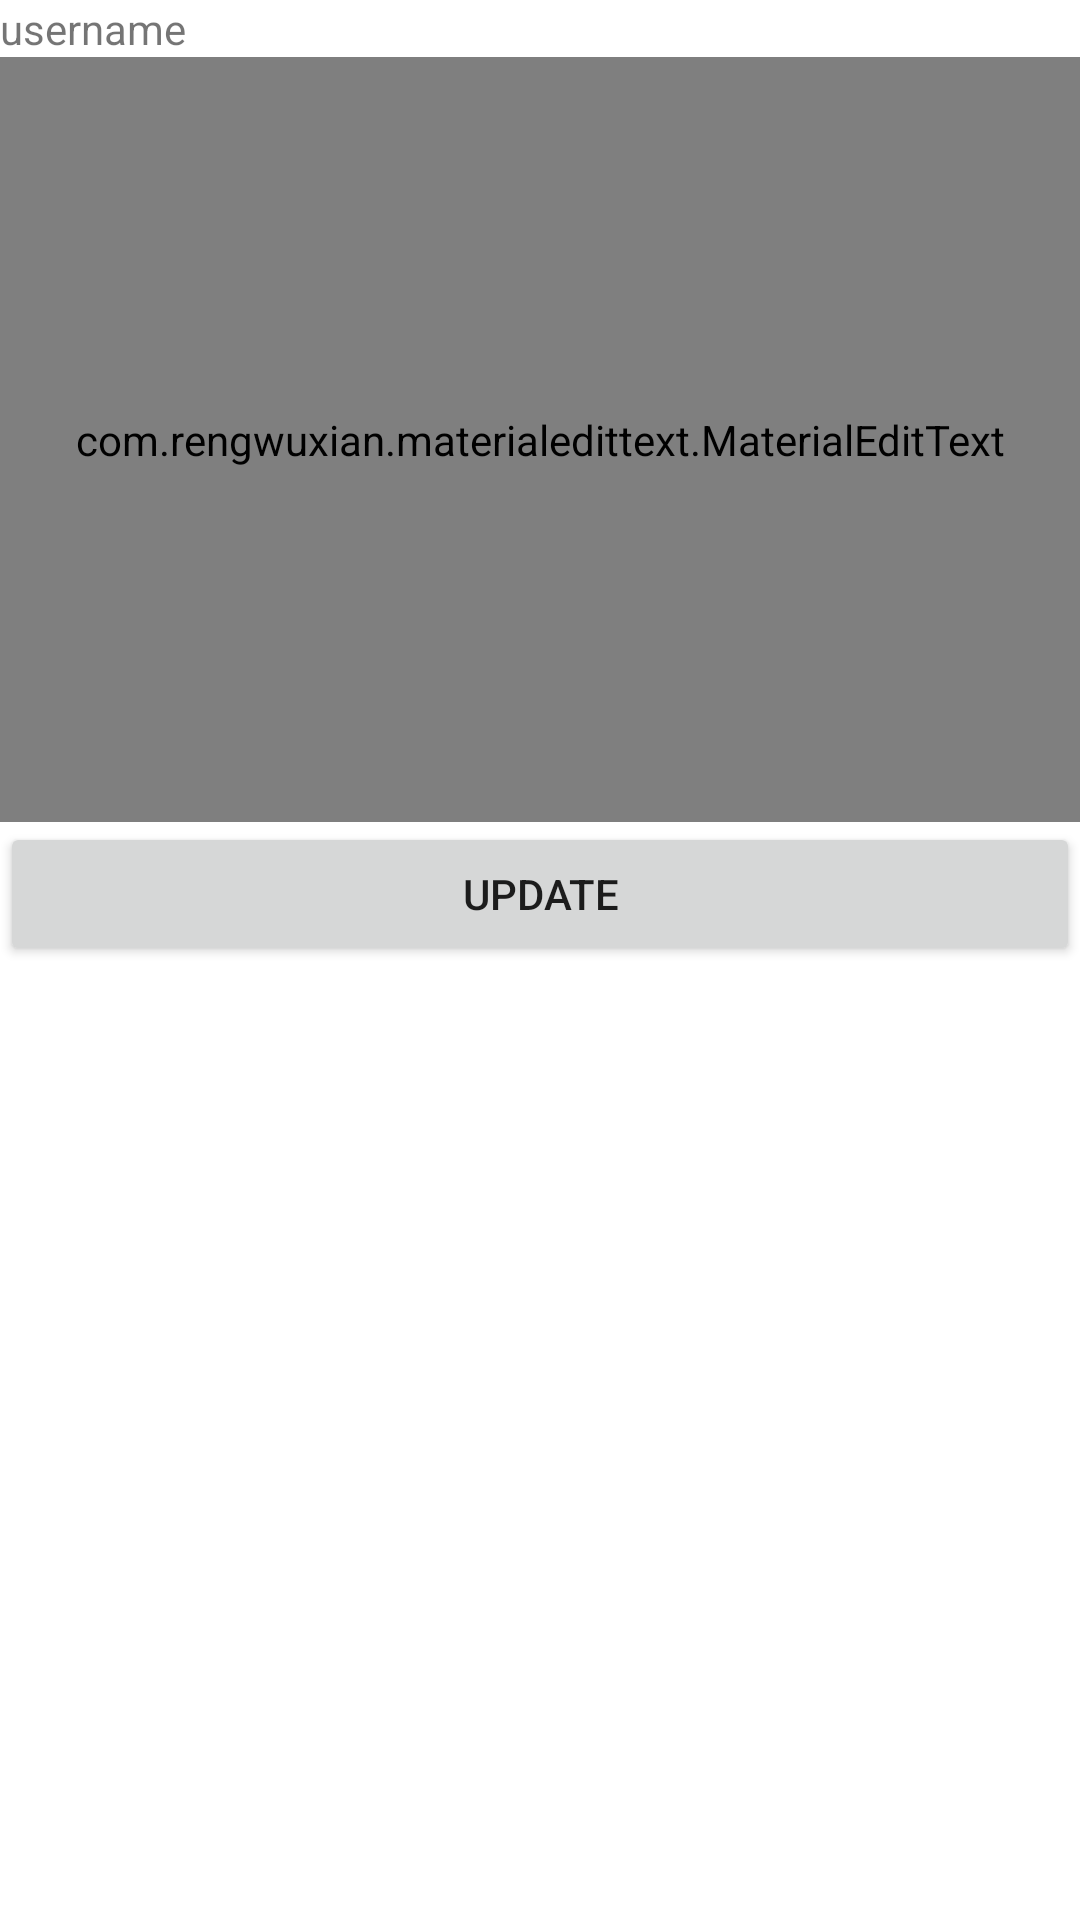

Reconstruct the res/layout file that produces this screen, plus the resources it refers to.
<!-- AndroidManifest.xml: application theme Theme.Bainfogame -->
<!-- res/layout/activity_editkmn.xml -->
<?xml version="1.0" encoding="utf-8"?>
<LinearLayout xmlns:android="http://schemas.android.com/apk/res/android"
    xmlns:app="http://schemas.android.com/apk/res-auto"
    xmlns:tools="http://schemas.android.com/tools"
    android:layout_width="match_parent"
    android:layout_height="match_parent"
    android:orientation="vertical"
    tools:context=".komen.editkmn">

    <TextView
        android:id="@+id/edit_usnm"
        android:layout_width="match_parent"
        android:layout_height="wrap_content"
        android:text="username" />

    <com.rengwuxian.materialedittext.MaterialEditText
        android:id="@+id/updatekmn"
        android:layout_width="match_parent"
        android:layout_height="255dp"
        android:ems="10"
        android:inputType="text" />

    <Button
        android:id="@+id/upd_btn"
        android:layout_width="match_parent"
        android:layout_height="wrap_content"
        android:text="Update" />

</LinearLayout>
<!-- resources referenced by this layout -->
<resources>
  <style name="Theme.Bainfogame" parent="Theme.MaterialComponents.DayNight.DarkActionBar">
          
          <item name="colorPrimary">@color/teal_200</item>
          <item name="colorPrimaryVariant">@color/teal_700</item>
          <item name="colorOnPrimary">@color/white</item>
          
          <item name="colorSecondary">@color/teal_200</item>
          <item name="colorSecondaryVariant">@color/teal_700</item>
          <item name="colorOnSecondary">@color/black</item>
          
          <item name="android:statusBarColor" tools:targetApi="l">?attr/colorPrimaryVariant</item>
          
      </style>
  <color name="teal_200">#FF03DAC5</color>
  <color name="teal_700">#FF018786</color>
  <color name="white">#FFFFFFFF</color>
  <color name="black">#FF000000</color>
</resources>
